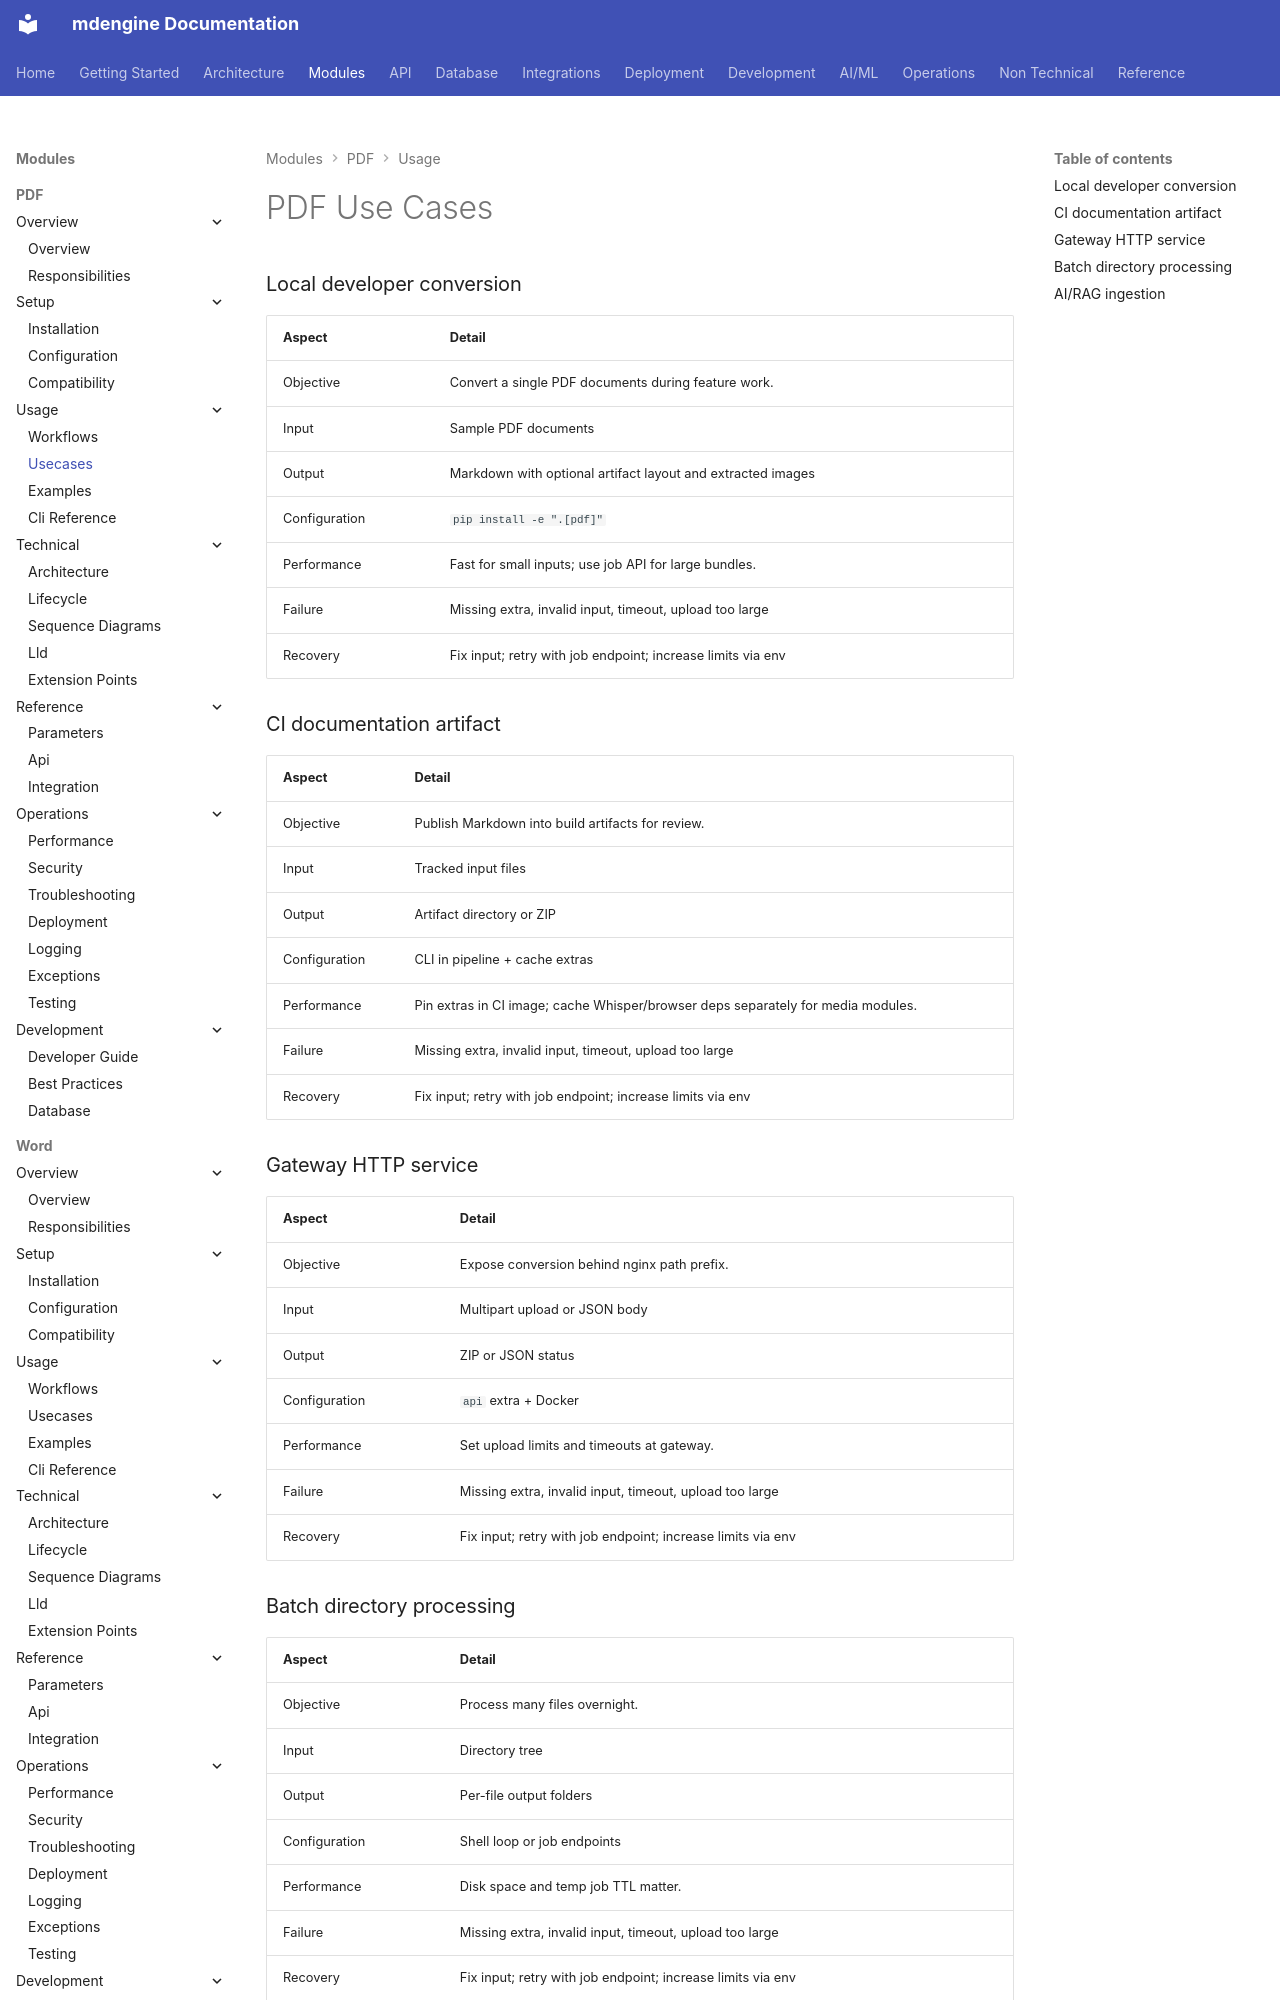

repository: mdengine/md-generator · page: modules/pdf/usecases/index.html · generator: mkdocs

# PDF Use Cases

### Local developer conversion

| Aspect | Detail |
|--------|--------|
| Objective | Convert a single PDF documents during feature work. |
| Input | Sample PDF documents |
| Output | Markdown with optional a
